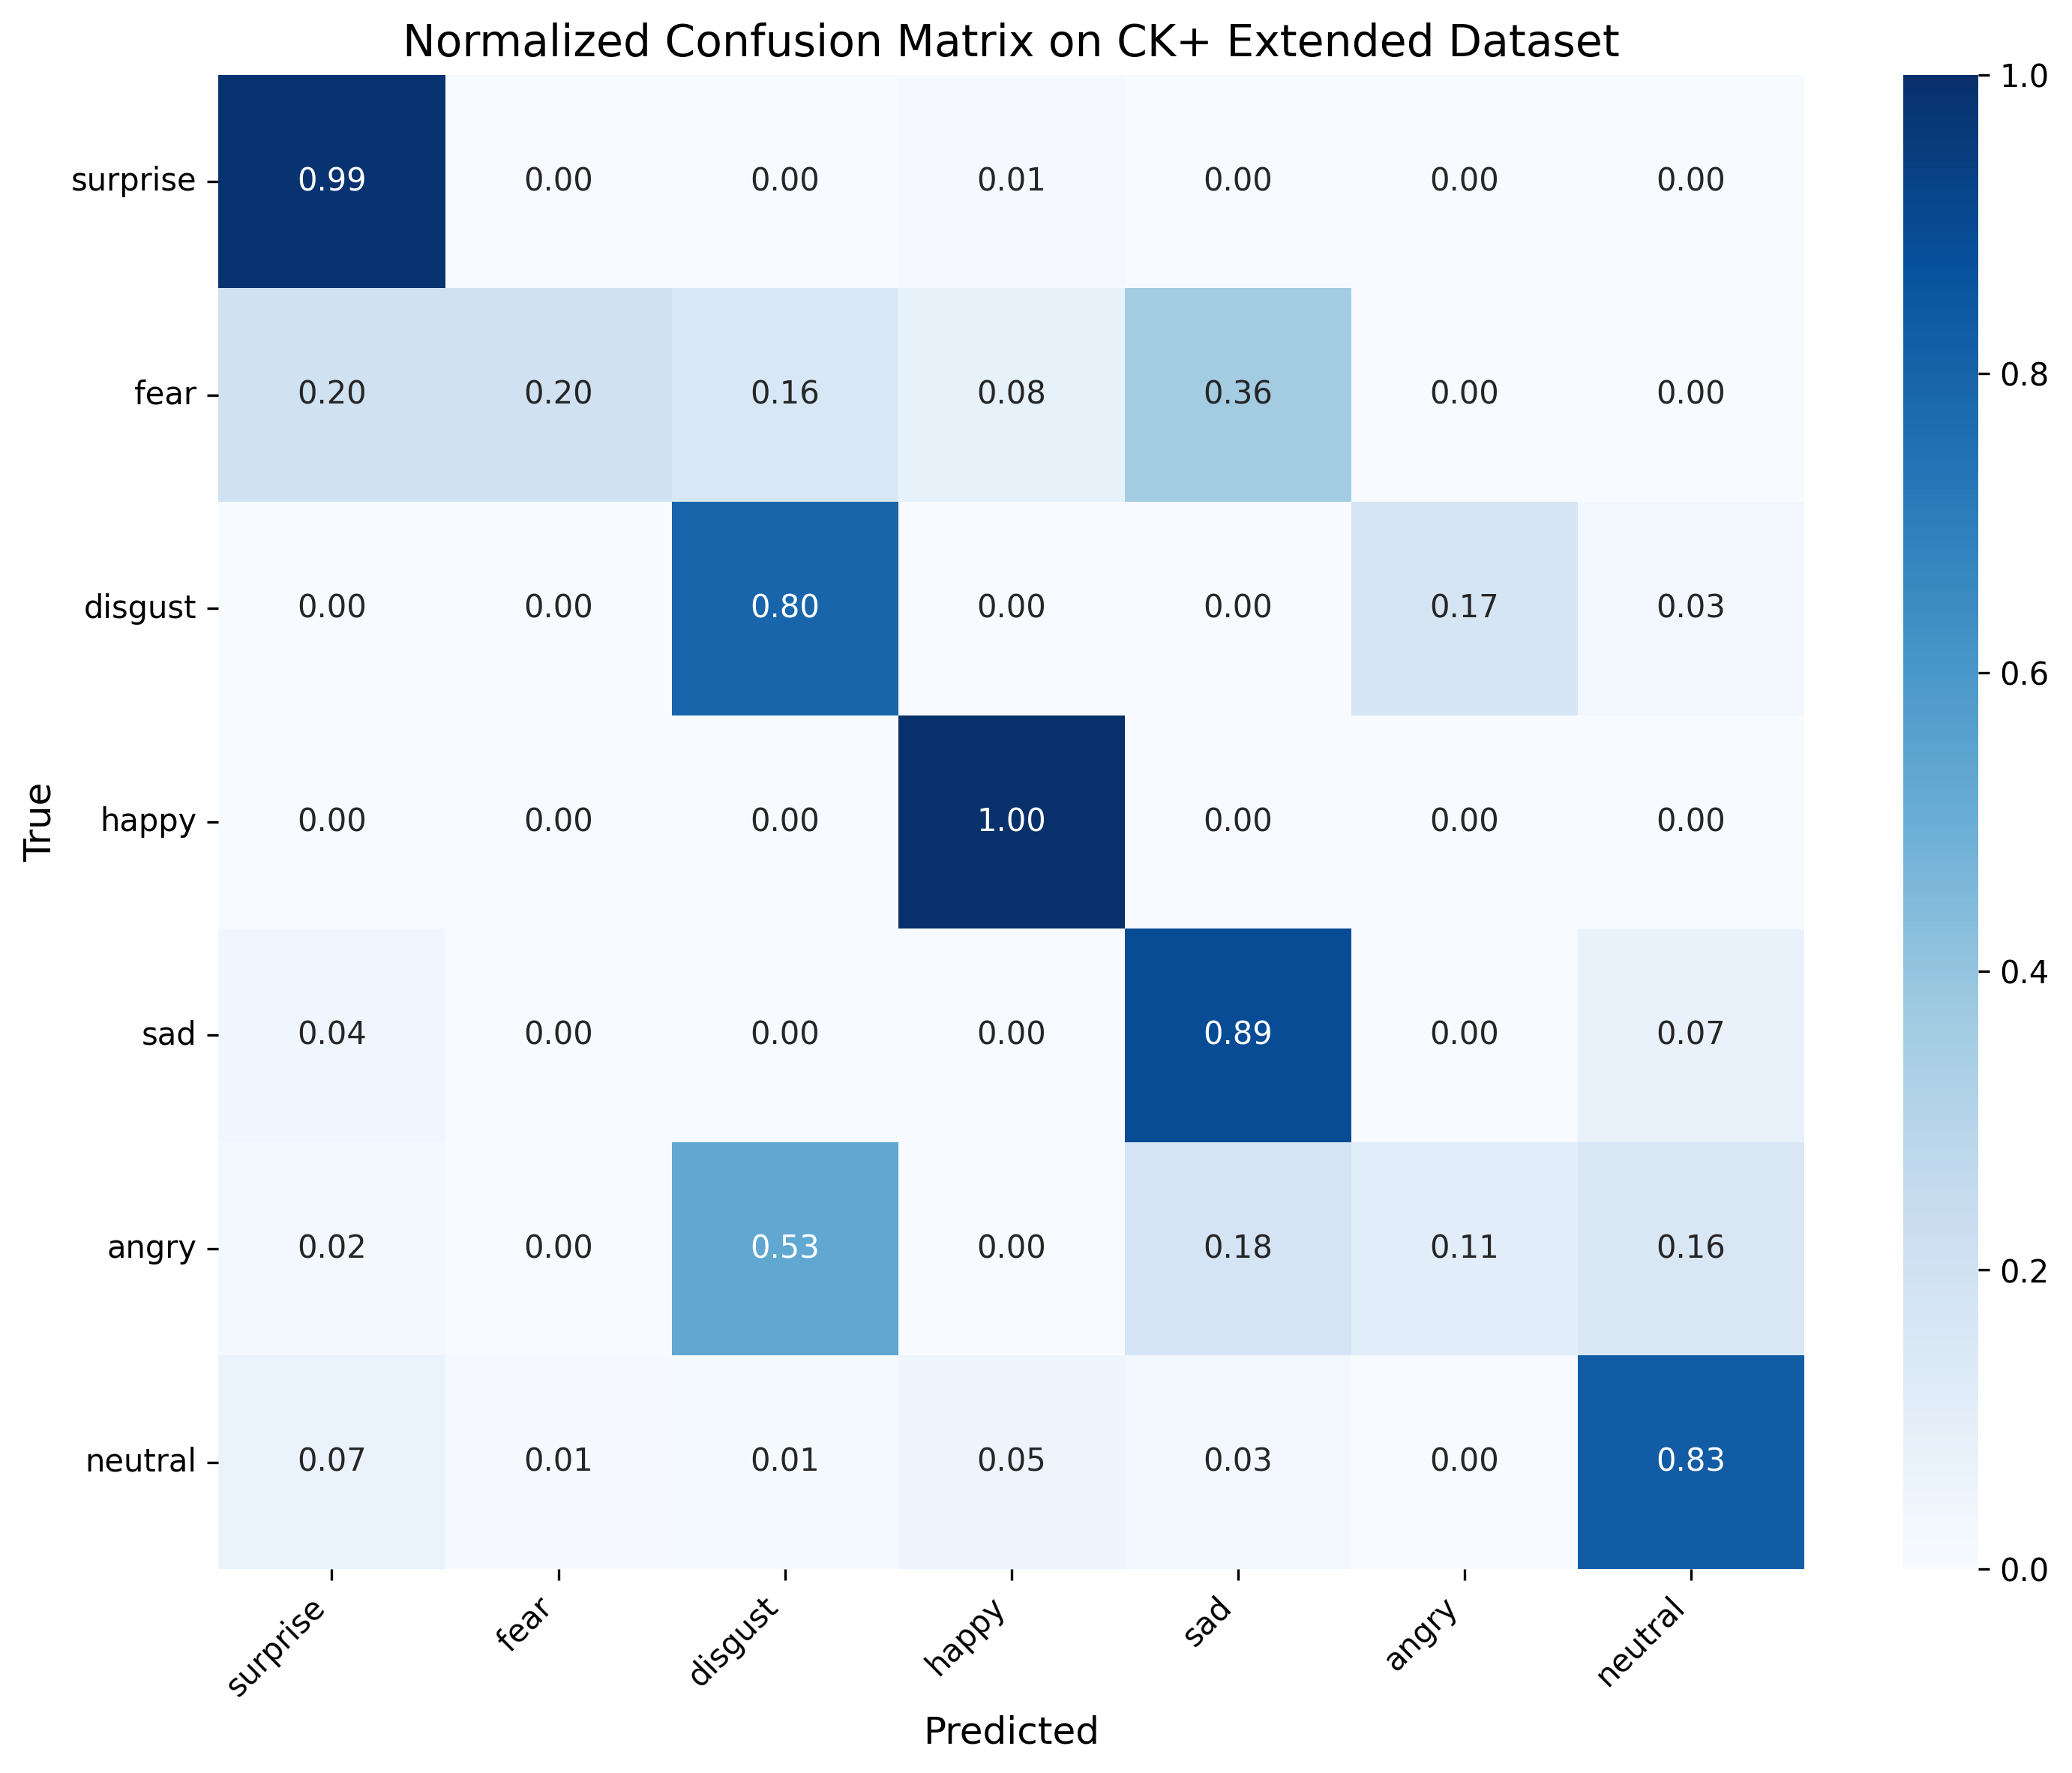

Source data for this figure (header and first rows):
, surprise, fear, disgust, happy, sad, angry, neutral
surprise, 0.988, 0.0, 0.0, 0.01205, 0.0, 0.0, 0.0
fear, 0.2, 0.2, 0.16, 0.08, 0.36, 0.0, 0.0
disgust, 0.0, 0.0, 0.7966, 0.0, 0.0, 0.1695, 0.0339
happy, 0.0, 0.0, 0.0, 1.0, 0.0, 0.0, 0.0
sad, 0.03571, 0.0, 0.0, 0.0, 0.8929, 0.0, 0.07143
angry, 0.02222, 0.0, 0.5333, 0.0, 0.1778, 0.1111, 0.1556
neutral, 0.06745, 0.006745, 0.008432, 0.05228, 0.03373, 0.001686, 0.8297
